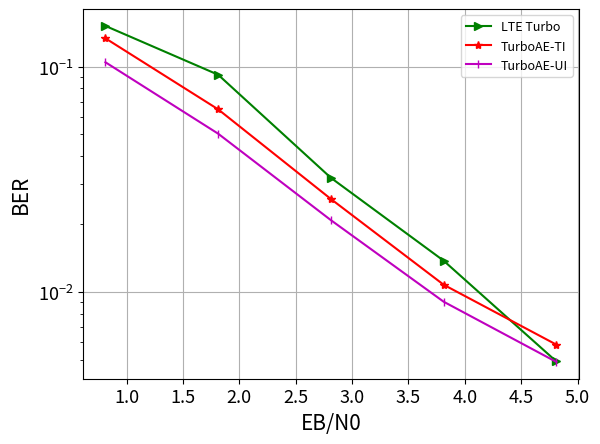

The matplotlib source for this figure:

import numpy as np
import matplotlib.pyplot as plt
import math


snr_interval = (4.0 + 1.5)* 1.0 /  (12-1)

##Rayleigh fast
snrs = np.array([-1,0,1,2,3,4])

##Rician fast
#snrs = np.array([-2,-1,0,1])
##awgn
# snrs_awgn_turbo_lte_baseline = np.array([-2,-1,0,1,2,3,4])
#snrs = np.array([-1.5,-1,-0.5,0,0.5,1,1.5,2,2.5,3,3.5,4])
snrs = np.array([-1.5,-1,-0.5,0,0.5,1,1.5,2,2.5,3])
snrs_awgn_turbo_lte_baseline = np.array([-2,-1,0,1,2,3])
# snrs_awgn_757_baselines = np.array([-1.5,-1,-0.5,0,0.5,1,1.5,2,2.5,3])

##Rayleigh slow
#snrs = np.array([0,4,8,12,16,20])

##bursty awgn
#snrs = np.array([-2,-1,0,1,2,3,4])

##rician slow
#snrs = np.array([0,5,10,15]) old stuff
#snrs = np.array([0,2.5,5,7.5,10])

#rician fast for bursty type 2
#snrs = np.array([-2,-1,0,1,2,3,4,5])
##cut some snr points
snrs = np.array([-2,-1,0,1,2])

##snr chirp
#snrs = np.array([-1,0,1,2,3,4])

##BL=40 rayleigh fading iid ~700 epochs
#uniform=np.array([0.11695440858602524, 0.08530794084072113, 0.05874885618686676, 0.03794756904244423, 0.023485181853175163, 0.013895643875002861, 0.007929530926048756, 0.004444996826350689, 0.0024968713987618685, 0.0014074158389121294, 0.0008137488039210439, 0.0004542078822851181])
# trainable=np.array([0.12237215042114258, 0.08699636161327362, 0.057937055826187134, 0.03564755991101265, 0.02044621855020523, 0.010977153666317463, 0.00555795431137085, 0.0027099137660115957, 0.0013239565305411816, 0.0006400827551260591, 0.0003276245843153447, 0.00016699984553270042])
#baseline=(1/1000)*np.array([190.8467,  148.5015 , 111.7851  , 78.0840  , 49.3291   ,25.4578  , 13.0093  ,  6.3222  ,  2.4203  ,  0.9089  ,  0.2955   , 0.0720])

##BL=40 rayleigh fading non iid ~700 epochs
# uniform=np.array([0.09465871006250381, 0.043250516057014465, 0.01818404719233513, 0.007977863773703575, 0.0040482874028384686, 0.002098623663187027])
# trainable=np.array([0.09613214433193207, 0.04367251321673393, 0.017878806218504906, 0.008061944507062435, 0.00394787173718214, 0.001823123311623931])
# baseline=np.array([0.1517 ,   0.0701   , 0.0296  ,  0.0121  ,  0.0045,    0.0019])

##BL=40 rician slow 
#uniform_rician_slow = np.array([0.02615552581846714, 0.005724697839468718, 0.0010296656982973218, 0.00019099957717116922, 5.266675361781381e-05])
#trainable_rician_slow = np.array([0.03138848394155502, 0.007811586372554302, 0.0014692898839712143, 0.00026474962942302227, 6.504184420919046e-05])

##lte turbo
#baseline1 = 0.1*np.array([0.4040  ,  0.0778   , 0.0131    ,0.0024    ,0.0006])

##conv code
#baseline2_conv =  0.1*np.array([0.3356 ,   0.0664  ,  0.0087    ,0.0029  ,  0.0004])



##BL=40 rician fast 
#uniform_rician_fast = np.array([0.06400810927152634, 0.02065182663500309, 0.004619615618139505, 0.000879707105923444])
# trainable=np.array([0.06595303863286972, 0.018431439995765686, 0.0030901466961950064, 0.0003702751419041306])
#baseline=(1/1000)*np.array([108.3691 ,  44.6619   , 6.0452   , 0.6311])

##robustness to bursty model 1+awgn
# baseline=np.array([0.2366 ,   0.1734  ,  0.0981  ,  0.0424  ,  0.0142  ,  0.0036 ,   0.0007])
# uniform_awgn=np.array([0.19375775754451752, 0.1104138195514679, 0.04817710071802139, 0.016077740117907524, 0.0047311605885624886, 0.0013517069164663553, 0.00039829101297073066])
# trainable_awgn=np.array([0.14693115651607513, 0.07854286581277847, 0.03521816059947014, 0.01449358370155096, 0.005700826179236174, 0.002182915573939681, 0.0008149566710926592])
# trainable_ric_fast = np.array([0.20669567584991455, 0.11659319698810577, 0.04997849836945534, 0.01620461791753769, 0.004498123191297054, 0.001219582511112094, 0.0003367082099430263])

##robustness to bursty model 1+awgn
# baseline=np.array([0.2366 ,   0.1734  ,  0.0981  ,  0.0424  ,  0.0142  ,  0.0036 ,   0.0007])
# uniform_awgn=np.array([0.19375775754451752, 0.1104138195514679, 0.04817710071802139, 0.016077740117907524, 0.0047311605885624886, 0.0013517069164663553, 0.00039829101297073066])
# trainable_awgn=np.array([0.14693115651607513, 0.07854286581277847, 0.03521816059947014, 0.01449358370155096, 0.005700826179236174, 0.002182915573939681, 0.0008149566710926592])
# trainable_ric_fast = np.array([0.20669567584991455, 0.11659319698810577, 0.04997849836945534, 0.01620461791753769, 0.004498123191297054, 0.001219582511112094, 0.0003367082099430263])

##robustness to bursty model 1+rayleigh fast
#baseline=np.array([0.2264  ,  0.2034 ,   0.1738   , 0.1562  ,  0.1234  ,  0.0903  ,  0.0615  ,  0.0445  ,  0.0287  ,  0.0173  ,  0.0099   , 0.0048])
#uniform=np.array([0.19323347508907318, 0.15807221829891205, 0.1246512234210968, 0.09456788748502731, 0.06929711997509003, 0.04912173002958298, 0.03350099176168442, 0.022453468292951584, 0.014525691978633404, 0.009384662844240665, 0.00592945097014308, 0.0038699100259691477])
#trainable=np.array([0.19101786613464355, 0.15378332138061523, 0.11925644427537918, 0.08807606250047684, 0.0627337396144867, 0.04260874167084694, 0.027905359864234924, 0.01765255257487297, 0.010901665315032005, 0.006653164513409138, 0.003991580102592707, 0.0024498701095581055])

##robustness to bursty model 1+rayleigh slow
#baseline=np.array([0.1857 ,   0.0771 ,   0.0312   , 0.0181  ,  0.0060  ,  0.0022])
#uniform=np.array([0.11002497375011444, 0.05347079783678055, 0.02344820648431778, 0.009951039217412472, 0.00484903808683157, 0.0024869164917618036])
#trainable=np.array([0.11546391993761063, 0.055157389491796494, 0.023753568530082703, 0.010158657096326351, 0.005054164677858353, 0.0023740387987345457])

# ##robustness to bursty model 1+rician fast
#baseline=np.array([0.1771 ,   0.1043  ,  0.0590 ,   0.0171])
#uniform=np.array([0.1334906965494156, 0.06875178217887878, 0.028650185093283653, 0.01043681986629963])
#trainable=np.array([0.1419776976108551, 0.06733030825853348, 0.024205608293414116, 0.007144201081246138])


# ##robustness to bursty model 1+rician slow 
#baseline=np.array([0.0911  ,  0.0197  ,  0.0036   , 0.0007   , 0.0002])
#uniform=np.array([0.04943305626511574, 0.014387395232915878, 0.0035299973096698523, 0.0007446237141266465, 0.0001629582402529195])
#trainable=np.array([0.05682986229658127, 0.020122602581977844, 0.005845032632350922, 0.0014126233290880919, 0.00029349984833970666])


##robustness (without training) to bursty model 2 + rician fast
# baseline=(1/1000)*np.array([151.6667 ,  92.0620  , 32.0881  , 13.7486  ,  4.9078  ,  2.9172  ,  1.5950  ,  0.9976])
# uniform = np.array([0.10459791123867035, 0.05038101598620415, 0.020809929817914963, 0.00904011633247137, 0.004882287699729204, 0.003276667557656765, 0.0025273722130805254, 0.002086872002109885])
# trainable = np.array([0.13363108038902283, 0.06462204456329346, 0.025836393237113953, 0.010753368958830833, 0.0058272830210626125, 0.004053493961691856, 0.0031971645075827837, 0.0026871629524976015])
# ##cut some snr points
baseline=(1/1000)*np.array([151.6667 ,  92.0620  , 32.0881  , 13.7486  ,  4.9078  ])
uniform = np.array([0.10459791123867035, 0.05038101598620415, 0.020809929817914963, 0.00904011633247137, 0.004882287699729204])
trainable = np.array([0.13363108038902283, 0.06462204456329346, 0.025836393237113953, 0.010753368958830833, 0.0058272830210626125])

# ##robustness (with training) to bursty model 2 + rician fast
# uniform_trained = np.array([0.09969615191221237, 0.04103301092982292, 0.013473357073962688, 0.0043033696711063385, 0.001748164533637464, 0.0010153315961360931, 0.0006750407628715038, 0.0005095827509649098])
# trainable_trained = np.array([0.10364612191915512, 0.039957866072654724, 0.011552851647138596, 0.003325787140056491, 0.0013703732984140515, 0.0007872076821513474, 0.0005272908019833267, 0.0003963326453231275])
# ##cut some snr points
# uniform_trained = np.array([0.09969615191221237, 0.04103301092982292, 0.013473357073962688, 0.0043033696711063385, 0.001748164533637464])
# trainable_trained = np.array([0.10364612191915512, 0.039957866072654724, 0.011552851647138596, 0.003325787140056491, 0.0013703732984140515])

##robustness (with training) to chirp jamming on awgn
#baseline = (1/1000)*np.array([136.9565 ,  59.5379  , 13.6908  ,  3.0616  ,  0.7341   , 0.2297])
#uniform_trained_awgn=np.array([ 0.06665226072072983, 0.020981764420866966, 0.004448201507329941, 0.0008039158419705927,  0.0001497918419772759,  3.5708511859411374e-05])
#trainable_trained_awgn=np.array([0.04833637923002243, 0.016637666150927544, 0.004839411471039057, 0.0012641240609809756, 0.00029258307768031955, 5.44169670320116e-05])

#trainable_trained_ricfast = np.array([0.07539113610982895, 0.02241596020758152, 0.004348577465862036, 0.0006957076257094741, 0.00015037496632430702, 3.9875198126537725e-05])
#uniform_trained_ricfast = np.array([0.07121836394071579, 0.022773362696170807, 0.004950869362801313, 0.0008797068730928004, 0.0001876664609881118, 4.829190584132448e-05])

##robustness (without training) to chirp jamming on awgn
# uniform_awgn=np.array([0.08162093907594681, 0.030753936618566513, 0.008981030434370041, 0.002814789768308401, 0.0012249975698068738, 0.000702373159583658])
# trainable_awgn=np.array([0.06542099267244339, 0.03013557195663452, 0.014475693926215172, 0.008166246116161346, 0.005432990845292807, 0.004043120890855789])
# uniform_ricfast_on_awgn=np.array([0.0760144293308258, 0.02968907169997692, 0.009743530303239822, 0.003472744021564722, 0.0016786233754828572, 0.001032915897667408])
#trainable_ricfast_on_awgn=np.array([0.09629686176776886, 0.03752879053354263, 0.011919141747057438, 0.0043973722495138645, 0.002366123953834176, 0.0015865389723330736])

# ##Trained on bursty + ric fast, tested on chirp + awgn
#bursty_chirp_trainable = np.array([0.07480894029140472, 0.024524567648768425, 0.006277617532759905, 0.0017824579263105989, 0.0007947072153910995, 0.00046562403440475464])
#bursty_chirp_uniform = np.array([0.0739293023943901, 0.026648398488759995, 0.007544578053057194, 0.00226245797239244, 0.0009905402548611164, 0.0005770823918282986])

##Trained on bursty + ric fast, tested on chirp + ric fast
#bursty_chirp_trainable = np.array([0.096153125166893, 0.03539072722196579, 0.00935424119234085, 0.0022771621588617563])
#bursty_chirp_uniform = np.array([0.0923549011349678, 0.03614828363060951, 0.010976066812872887, 0.0030386648140847683])
#baseline = (1/1000)*np.array([137.7747 ,  78.8281  , 19.8147  ,  4.4469])

##rician fast on awgn trainable (second is cut at 3)
#ric_fast_awgn_trainable=np.array([0.08568878471851349, 0.04964548721909523, 0.02494122087955475, 0.010762392543256283, 0.0040036956779658794, 0.0012422489235177636, 0.0003840495483018458, 0.00011250052193645388, 3.0600069294450805e-05, 8.799993338470813e-06, 2.6999991860066075e-06, 6.499999471998308e-07])
#ric_fast_awgn_trainable=np.array([0.08568878471851349, 0.04964548721909523, 0.02494122087955475, 0.010762392543256283, 0.0040036956779658794, 0.0012422489235177636, 0.0003840495483018458, 0.00011250052193645388, 3.0600069294450805e-05, 8.799993338470813e-06])

##awgn on awgn trainable (second is cut at 3)
#awgn_on_awgn_trainable=np.array([0.05905376747250557, 0.035871054977178574, 0.02057831361889839, 0.01124388724565506, 0.005900294054299593, 0.0029478983487933874, 0.0014227498322725296, 0.0006711993482895195, 0.00028654999914579093, 0.00011155061656609178, 4.1800198232522234e-05, 1.3899983969167806e-05])
#awgn_on_awgn_trainable=np.array([0.05905376747250557, 0.035871054977178574, 0.02057831361889839, 0.01124388724565506, 0.005900294054299593, 0.0029478983487933874, 0.0014227498322725296, 0.0006711993482895195, 0.00028654999914579093, 0.00011155061656609178])

##rician fast on awgn uniform (second is cut at 3)
#ric_fast_awgn_uniform=np.array([0.07796090841293335, 0.047593846917152405, 0.026140138506889343, 0.012882987037301064, 0.005689999554306269, 0.002348001580685377, 0.0009409488411620259, 0.0003515995340421796, 0.0001430502743460238, 5.030023385188542e-05, 1.8600005205371417e-05, 7.449993063346483e-06])
#ric_fast_awgn_uniform=np.array([0.07796090841293335, 0.047593846917152405, 0.026140138506889343, 0.012882987037301064, 0.005689999554306269, 0.002348001580685377, 0.0009409488411620259, 0.0003515995340421796, 0.0001430502743460238, 5.030023385188542e-05])

##rician fast on awgn 3gpp (cut at 3)
#ric_fast_awgn_gpp = np.array([])

##awgn on awgn uniform (second is cut at 3)
#awgn_on_awgn_uniform=np.array([0.08530783653259277, 0.051416244357824326, 0.02743779681622982, 0.012829786166548729, 0.0053354958072304726, 0.0020194489043205976, 0.00072309939423576, 0.0002529500052332878, 8.825040276860818e-05, 2.7600051907938905e-05, 8.049995813053101e-06, 2.550000090195681e-06])
#awgn_on_awgn_uniform=np.array([0.08530783653259277, 0.051416244357824326, 0.02743779681622982, 0.012829786166548729, 0.0053354958072304726, 0.0020194489043205976, 0.00072309939423576, 0.0002529500052332878, 8.825040276860818e-05, 2.7600051907938905e-05])

##lte baseline awgn (second is cut at 3)
#lte_baseline_awgn = 1/1000*np.array([172.9310  , 77.3700  , 21.6826  ,  3.6706  ,  0.1326  ,  0.0049  ,  0.0001] )
#lte_baseline_awgn = 1/1000*np.array([172.9310  , 77.3700  , 21.6826  ,  3.6706  ,  0.1326  ,  0.0049 ] )

##757 baseline awgn (second is cut at 3)
#sev57_baseline_awgn = 1/1000*np.array([80.9695 ,  53.9475   ,32.0170  , 16.7830  ,  7.3545,    2.9415 ,   0.9495  ,  0.2300   , 0.0615,   0.0135 ,   0.0025] )
#sev57_baseline_awgn = 1/1000*np.array([80.9695 ,  53.9475   ,32.0170  , 16.7830  ,  7.3545,    2.9415 ,   0.9495  ,  0.2300   , 0.0615,   0.0135 ] )



#plt.plot(snrs,samsung_delta11,'co-', label='Samsung, delta=11')
#plt.plot(snrs - 10*math.log10(40/120),uniform,'g^-', label='Uniform Interleaver')
# plt.plot(snrs - 10*math.log10(40/120),samsung_delta19_finetuned,'m|-', label='Samsung Interleaver Delta=19')
# plt.plot(snrs - 10*math.log10(40/120),trainable,'y<-', label='Trainable Interleaver')
#plt.plot(snrs + 10*np.log10(3) + 10*np.log10(2/3.14) ,uniform_rician_fast,'m|-', label='UI')
#plt.plot(snrs + 10*np.log10(3) + 10*np.log10(2/3.14) ,trainable,'c<-', label='TI')
#plt.plot(snrs + 10*np.log10(3) + 10*np.log10(2/3.14),baseline,'g^-', label='LTE Turbo')
#plt.plot(snrs ,awgn_on_awgn_uniform,'b*-', label='RI Trained on AWGN')
#plt.plot(snrs_awgn_baseline ,lte_baseline_awgn,'r>-', label='LTE Baseline')
#plt.plot(snrs ,baseline1,'k*-', label='LTE Turbo')
#plt.plot(snrs ,baseline2_conv,'r>-', label='Conv Code')
#plt.plot(snrs - 10*math.log10(40/132),baseline,'co-', label='Turbo Baseline')
#plt.plot(snrs,trainable_circular_32,'m|-', label='Trainable Interleaver, circular padd')
#plt.plot(snrs,samsung_delta19_32,'y<-', label='Samsung, delta=19')
# plt.plot(snrs,turbo_h2,'m|-', label='Standard Turbo')
# plt.plot(snrs,avg_h2,'co-', label='DeepIC')
# plt.plot(snrs,sic_ber,'g^-', label='SIC Turbo')

# plt.plot(snrs + 10*np.log10(3) + 10*np.log10(2/3.14) ,uniform_rician_slow,'m|-', label='UI')
# plt.plot(snrs + 10*np.log10(3) + 10*np.log10(2/3.14) ,trainable_rician_slow,'c<-', label='TI')
# plt.plot(snrs + 10*np.log10(3) + 10*np.log10(2/3.14),baseline1,'g^-', label='LTE Turbo')
# plt.plot(snrs + 10*np.log10(3) + 10*np.log10(2/3.14),baseline2_conv,'b*-', label='Conv Code')

# plt.plot(snrs + 10*np.log10(3) + 10*np.log10(2/3.14) ,trainable,'c<-', label='TI')
# plt.plot(snrs + 10*np.log10(3) + 10*np.log10(2/3.14),uniform,'g^-', label='UI')
# plt.plot(snrs + 10*np.log10(3) + 10*np.log10(2/3.14),baseline,'b*-', label='LTE Turbo')

# plt.plot(snrs + 10*np.log10(3) + 10*np.log10(2/3.14) ,trainable,'c<-', label='TI')
# plt.plot(snrs + 10*np.log10(3) + 10*np.log10(2/3.14),uniform,'g^-', label='UI')
# plt.plot(snrs + 10*np.log10(3) + 10*np.log10(2/3.14) ,trainable_trained_awgn,'c>-', label='TI awgn on awgn Finetuned')
#plt.plot(snrs + 10*np.log10(3) + 10*np.log10(2/3.14),baseline,'g>-', label='LTE Turbo')
#plt.plot(snrs + 10*np.log10(3) + 10*np.log10(2/3.14) ,bursty_chirp_trainable,'r*-', label='TurboAE-TI finetuned')
#plt.plot(snrs + 10*np.log10(3) + 10*np.log10(2/3.14),bursty_chirp_uniform,'b|-', label='TurboAE-UI finetuned')

#plt.plot(snrs + 10*np.log10(3) ,awgn_on_awgn_trainable,'r|-', label='TurboAE-TI trained on AWGN')
#plt.plot(snrs + 10*np.log10(3) ,awgn_on_awgn_uniform,'y>-', label='TurboAE-UI trained on AWGN')
#plt.plot(snrs_awgn_turbo_lte_baseline + 10*np.log10(3) ,lte_baseline_awgn,'g<-', label='LTE Turbo')


# plt.plot(snrs + 10*np.log10(3) + 10*np.log10(2/3.14) ,trainable_awgn,'r1-', label='TI awgn on awgn')
# plt.plot(snrs + 10*np.log10(3) + 10*np.log10(2/3.14),uniform_awgn,'y2-', label='UI awgn on awgn')
#plt.plot(snrs + 10*np.log10(3) + 10*np.log10(2/3.14) ,ric_fast_awgn_trainable,'c3-', label='TurboAE')
# plt.plot(snrs + 10*np.log10(3) + 10*np.log10(2/3.14),uniform_ricfast_on_awgn,'kp-', label='UI ricfast on awgn')

# plt.plot(snrs + 10*np.log10(3) + 10*np.log10(2/3.14),baseline,'g>-', label='LTE Turbo')
# plt.plot(snrs + 10*np.log10(3) + 10*np.log10(2/3.14),uniform_rician_fast,'m|-', label='TurboAE-UI')
# plt.plot(snrs + 10*np.log10(3) + 10*np.log10(2/3.14),trainable,'r*-', label='TurboAE-TI')

# plt.plot(snrs + 10*np.log10(3) + 10*np.log10(2/3.14),uniform_trained,'bo-', label='TurboAE-UI finetuned')
# plt.plot(snrs + 10*np.log10(3) + 10*np.log10(2/3.14),trainable_trained,'cd-', label='TurboAE-TI finetuned')

# plt.plot(snrs  + 10*np.log10(3),trainable_awgn,'c<-', label='TI trained on AWGN')
# plt.plot(snrs + 10*np.log10(3),uniform_awgn,'g^-', label='UI trained on AWGN')
# plt.plot(snrs + 10*np.log10(3),trainable_ric_fast,'r>-', label='TI trained on Rician Fast')
# plt.plot(snrs + 10*np.log10(3),baseline,'b*-', label='LTE Turbo')

#plt.plot(snrs_awgn_turbo_lte_baseline + 10*np.log10(3) ,lte_baseline_awgn,'g>-', label='LTE Turbo')
# plt.plot(snrs + 10*np.log10(3) ,awgn_on_awgn_trainable,'rv-', label='TurboAE-TI trained on AWGN')
# plt.plot(snrs + 10*np.log10(3) ,ric_fast_awgn_uniform,'y|-', label='TurboAE-UI trained on Rician')
#plt.plot(snrs + 10*np.log10(3) ,ric_fast_awgn_trainable,'ro-', label='TurboAE')
# plt.plot(snrs + 10*np.log10(3) ,awgn_on_awgn_uniform,'m*-', label='TurboAE-UI trained on AWGN')


plt.plot(snrs + 10*np.log10(3) + 10*np.log10(2/3.14),baseline,'g>-', label='LTE Turbo')
plt.plot(snrs + 10*np.log10(3) + 10*np.log10(2/3.14),trainable,'r*-', label='TurboAE-TI')
plt.plot(snrs + 10*np.log10(3) + 10*np.log10(2/3.14),uniform,'m|-', label='TurboAE-UI')


plt.xlabel('EB/N0',fontsize=15)
plt.ylabel('BER',fontsize=15)
plt.legend(loc='best',fontsize=9)
#plt.xlim([3.5, 7.5])
plt.yscale('log')
plt.grid()

#plt.title("Robustness to Rician + Chirp")
plt.xticks(fontsize=13)
plt.yticks(fontsize=13)
plt.savefig('intrlv.png')
plt.show()